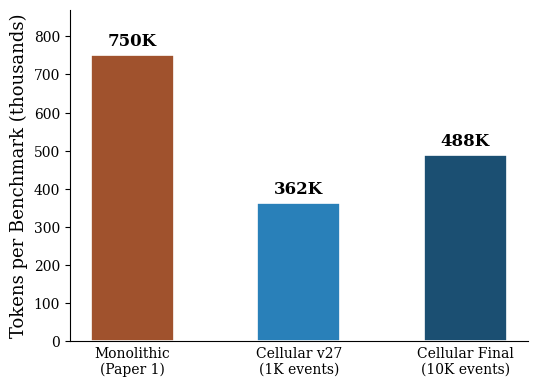

This chart was generated by the following Python code: (Note: this script raises an exception after producing the figure.)
"""Generate publication-quality plots for GRACE Paper 2."""

import matplotlib.pyplot as plt
import matplotlib
import numpy as np

matplotlib.rcParams.update({
    'font.size': 11,
    'font.family': 'serif',
    'axes.labelsize': 13,
    'axes.titlesize': 13,
    'xtick.labelsize': 10,
    'ytick.labelsize': 10,
    'legend.fontsize': 9,
    'figure.dpi': 300,
    'savefig.dpi': 300,
    'savefig.bbox': 'tight',
    'axes.linewidth': 0.8,
})

OUT = "paper_figures"
C_MONO = "#A0522D"
C_CELL = "#2980B9"
C_CELL_DARK = "#1B4F72"
C_FAIL = "#CB4335"
C_GRAY = "#999999"
C_ORANGE = "#E67E22"


def fig1_token_comparison():
    fig, ax = plt.subplots(figsize=(5.5, 4))
    configs = ["Monolithic\n(Paper 1)", "Cellular v27\n(1K events)", "Cellular Final\n(10K events)"]
    vals = [750, 362, 488]
    colors = [C_MONO, C_CELL, C_CELL_DARK]
    bars = ax.bar(configs, vals, color=colors, width=0.5, edgecolor="white", linewidth=1.2)
    for bar, val in zip(bars, vals):
        ax.text(bar.get_x() + bar.get_width() / 2, bar.get_height() + 15,
                f"{val}K", ha='center', va='bottom', fontsize=12, fontweight='bold')
    ax.set_ylabel("Tokens per Benchmark (thousands)")
    ax.set_ylim(0, 870)
    ax.spines['top'].set_visible(False)
    ax.spines['right'].set_visible(False)
    ax.tick_params(axis='x', length=0)
    plt.tight_layout()
    plt.savefig(f"{OUT}/fig1_token_comparison.png")
    plt.savefig(f"{OUT}/fig1_token_comparison.pdf")
    plt.close()
    print("Saved fig1_token_comparison")


def fig2_pass_rate_progression():
    fig, ax = plt.subplots(figsize=(7, 4.5))
    versions = ["Paper 1\nMonolithic", "Cellular\nBaseline", "Cellular\nPre-fix (v24)",
                "Cellular +\nQuality Eng.", "Cellular\n10K Focused"]
    pass_rates = [100, 56, 23, 62, 100]
    labels = ["4/4", "7/13", "3/13", "8/13", "2/2"]
    colors = [C_MONO, C_GRAY, C_FAIL, C_CELL, C_CELL_DARK]
    bars = ax.bar(versions, pass_rates, color=colors, width=0.6, edgecolor="white", linewidth=1.2)
    for bar, lbl in zip(bars, labels):
        ax.text(bar.get_x() + bar.get_width() / 2, bar.get_height() + 2,
                lbl, ha='center', va='bottom', fontsize=11, fontweight='bold')
    ax.set_ylabel("Pass Rate (%)")
    ax.set_ylim(0, 115)
    ax.spines['top'].set_visible(False)
    ax.spines['right'].set_visible(False)
    ax.tick_params(axis='x', length=0)
    plt.tight_layout()
    plt.savefig(f"{OUT}/fig2_pass_rate_progression.png")
    plt.savefig(f"{OUT}/fig2_pass_rate_progression.pdf")
    plt.close()
    print("Saved fig2_pass_rate_progression")


def fig3_cost_per_valid():
    fig, ax = plt.subplots(figsize=(5.5, 4.2))
    configs = ["Monolithic\nSonnet", "Hybrid\nOpus+Sonnet", "Cellular\nBaseline",
               "Cellular +\nQuality Eng."]
    vals = [5.85, 10.28, 5.29, 4.63]
    colors = [C_MONO, C_FAIL, C_GRAY, C_CELL]
    bars = ax.bar(configs, vals, color=colors, width=0.5, edgecolor="white", linewidth=1.2)
    for bar, val in zip(bars, vals):
        ax.text(bar.get_x() + bar.get_width() / 2, bar.get_height() + 0.2,
                f"${val:.2f}", ha='center', va='bottom', fontsize=11, fontweight='bold')
    ax.set_ylabel("Cost per Valid Benchmark ($)")
    ax.set_ylim(0, 12.5)
    ax.spines['top'].set_visible(False)
    ax.spines['right'].set_visible(False)
    ax.tick_params(axis='x', length=0)
    plt.tight_layout()
    plt.savefig(f"{OUT}/fig3_cost_per_valid_benchmark.png")
    plt.savefig(f"{OUT}/fig3_cost_per_valid_benchmark.pdf")
    plt.close()
    print("Saved fig3_cost_per_valid_benchmark")


def fig4_input_token_breakdown():
    fig, ax = plt.subplots(figsize=(6.5, 4.5))
    labels = ["ExtractParams\n(LLM)", "CalculateDerived\n(pure code)", "SelectTool\n(LLM)",
              "AssembleSchema\n(LLM)"]
    mono = [9000, 0, 0, 0]
    cell = [1329, 0, 84, 50]
    x = np.arange(len(labels))
    w = 0.32
    ax.bar(x - w/2, mono, w, label='Monolithic (single call)', color=C_MONO, edgecolor='white', linewidth=1)
    ax.bar(x + w/2, cell, w, label='Cellular (3 focused calls)', color=C_CELL, edgecolor='white', linewidth=1)
    ax.set_ylabel("Input Tokens per Step")
    ax.set_xticks(x)
    ax.set_xticklabels(labels, fontsize=9)
    ax.set_ylim(0, 10500)
    ax.legend(loc='upper right', framealpha=0.95, fontsize=9)
    ax.spines['top'].set_visible(False)
    ax.spines['right'].set_visible(False)
    plt.tight_layout()
    plt.savefig(f"{OUT}/fig4_input_token_breakdown.png")
    plt.savefig(f"{OUT}/fig4_input_token_breakdown.pdf")
    plt.close()
    print("Saved fig4_input_token_breakdown")


def fig5_emcal_physics_progression():
    fig, ax = plt.subplots(figsize=(6.5, 4.5))
    e_p1 = np.array([0.5, 1.0, 2.0, 5.0, 10.0])
    r_p1 = np.sqrt((1.62 / np.sqrt(e_p1))**2 + 0.87**2)
    e_cell = np.array([0.5, 1.0, 2.0, 5.0, 10.0, 20.0])
    r_csi = np.sqrt((1.11 / np.sqrt(e_cell))**2 + 0.64**2)
    r_pbwo4 = np.sqrt((0.68 / np.sqrt(e_cell))**2 + 0.78**2)

    ax.plot(e_p1, r_p1, 's-', color=C_MONO, markersize=7, linewidth=1.8,
            label=r'Paper 1: PbWO$_4$ (1K)')
    ax.plot(e_cell, r_pbwo4, 'D-', color=C_ORANGE, markersize=5, linewidth=1.5,
            label=r'Cellular: PbWO$_4$ box (10K)')
    ax.plot(e_cell, r_csi, 'o-', color=C_CELL, markersize=6, linewidth=2,
            label=r'Cellular: CsI box (10K, R$^2$=0.96)')

    ax.set_xlabel("Beam Energy (GeV)")
    ax.set_ylabel(r"Energy Resolution $\sigma_E/E$ (%)")
    ax.set_xscale('log')
    ax.set_xlim(0.35, 25)
    ax.set_ylim(0, 3.2)
    ax.legend(loc='upper right', framealpha=0.95)
    ax.grid(True, alpha=0.15, linewidth=0.5)
    ax.spines['top'].set_visible(False)
    ax.spines['right'].set_visible(False)
    plt.tight_layout()
    plt.savefig(f"{OUT}/fig5_emcal_resolution.png")
    plt.savefig(f"{OUT}/fig5_emcal_resolution.pdf")
    plt.close()
    print("Saved fig5_emcal_resolution")


def fig6_muon_physics():
    fig, (ax1, ax2) = plt.subplots(1, 2, figsize=(9, 4), sharey=True)
    energies = [5, 20, 50]

    # Before
    ax1.plot(energies, [0, 5.3, 5.4], 'o--', color=C_FAIL, markersize=8, linewidth=2, label='Iron')
    ax1.plot(energies, [100, 96.4, 95.1], 's--', color='#5DADE2', markersize=8, linewidth=2, label='Aluminum')
    ax1.set_xlabel("Beam Energy (GeV)")
    ax1.set_ylabel("Pion Stopping Probability (%)")
    ax1.set_title("Before (1K events)", fontsize=11)
    ax1.set_ylim(-5, 115)
    ax1.set_xticks(energies)
    ax1.legend(loc='center left', fontsize=9)
    ax1.grid(True, alpha=0.15, linewidth=0.5)
    ax1.spines['top'].set_visible(False)
    ax1.spines['right'].set_visible(False)

    # After
    ax2.plot(energies, [90.7, 89.9, 89.9], 'o-', color=C_CELL, markersize=8, linewidth=2, label='Iron')
    ax2.plot(energies, [25.9, 7.8, 1.4], 's-', color=C_ORANGE, markersize=8, linewidth=2, label='Aluminum')
    ax2.set_xlabel("Beam Energy (GeV)")
    ax2.set_title("After (10K events + quality eng.)", fontsize=11)
    ax2.set_xticks(energies)
    ax2.legend(loc='center right', fontsize=9)
    ax2.grid(True, alpha=0.15, linewidth=0.5)
    ax2.spines['top'].set_visible(False)
    ax2.spines['right'].set_visible(False)

    plt.tight_layout(w_pad=1.5)
    plt.savefig(f"{OUT}/fig6_muon_pion_rejection.png")
    plt.savefig(f"{OUT}/fig6_muon_pion_rejection.pdf")
    plt.close()
    print("Saved fig6_muon_pion_rejection")


def fig7_fix_impact():
    fig, ax = plt.subplots(figsize=(7.5, 4))
    fixes = [
        "Terminal-name whitelist",
        "Percent-key exclusion",
        "R\u00b2 severity \u2192 WARN",
        "Particle-prefix exclusion",
        "Containment-aware scaling",
        "Honest-fit handling + dedup",
        "Reference detector KG",
        "Crystal topology routing",
    ]
    impact = [2, 1, 2, 2, 1, 1, 1, 1]
    y = np.arange(len(fixes))
    colors = plt.cm.YlGnBu(np.linspace(0.25, 0.85, len(fixes)))
    ax.barh(y, impact, color=colors, edgecolor='white', linewidth=1, height=0.65)
    ax.set_yticks(y)
    ax.set_yticklabels(fixes, fontsize=9)
    ax.set_xlabel("Benchmarks Recovered", fontsize=12)
    ax.set_xlim(0, 3)
    ax.set_xticks([0, 1, 2])
    ax.invert_yaxis()
    ax.spines['top'].set_visible(False)
    ax.spines['right'].set_visible(False)
    plt.tight_layout()
    plt.savefig(f"{OUT}/fig7_fix_impact.png")
    plt.savefig(f"{OUT}/fig7_fix_impact.pdf")
    plt.close()
    print("Saved fig7_fix_impact")


if __name__ == "__main__":
    fig1_token_comparison()
    fig2_pass_rate_progression()
    fig3_cost_per_valid()
    fig4_input_token_breakdown()
    fig5_emcal_physics_progression()
    fig6_muon_physics()
    fig7_fix_impact()
    print(f"\nAll figures saved to {OUT}/")
